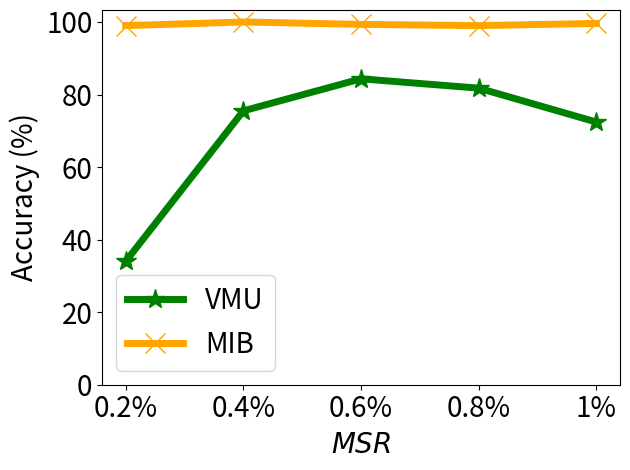

Reproduce this figure in Python.


import numpy as np
import matplotlib.pyplot as plt

# epsilon = 3
# beta = 1 / epsilon


# snr = 5, beta_u = 0.1 on mnist

x=[1, 2, 3, 4, 5]
# validation_for_plt =[97,95.8600, 94.9400, 93.5400, 93.2400]
# attack_for_plt=[0, 0.3524, 0, 0.1762, 0.1762]
# basic_for_plt=[99.8, 99.8, 99.8, 99.8, 99.8]

labels = ['0.2%', '0.4%', '0.6%', '0.8%', '1%' ]
non_verify = [0,   0,     0,     0,     0]

mib = [99.00, 100, 99.33, 99.00, 99.60]
vmu = [34.00, 75.50, 84.33, 81.75, 72.40]


#unl_ss_wo = [94.32, 94.53, 94.78, 93.38, 94.04]



plt.figure()
l_w=5
m_s=15
#plt.figure(figsize=(8, 5.3))
#plt.plot(x, unl_fr, color='blue', marker='^', label='Retrain',linewidth=l_w, markersize=m_s)
plt.plot(x, vmu, color='g',  marker='*',  label='VMU',linewidth=l_w, markersize=m_s)
#plt.plot(x, unl_ss_wo, color='palegreen',  marker='1',  label='MCFU$_{w/o}$',linewidth=l_w, markersize=m_s)

plt.plot(x, mib, color='orange',  marker='x',  label='MIB',linewidth=l_w,  markersize=m_s)

#plt.plot(x, non_verify, color='deepskyblue',  marker='p',  label='Non-Verif.',linewidth=l_w, markersize=m_s)


#plt.plot(x, unl_vibu, color='silver',  marker='d',  label='VIBU',linewidth=4,  markersize=10)

# plt.plot(x, y_sa03, color='r',  marker='2',  label='AAAI21 A_acc, pr=0.3',linewidth=3, markersize=8)
# plt.plot(x, y_sa05, color='darkblue',  marker='4',  label='AAAI21 A_acc, pr=0.5',linewidth=3, markersize=8)
# plt.plot(x, y_ma03, color='darkviolet',  marker='3',  label='FedMC A_acc, pr=0.3',linewidth=3, markersize=8)
# plt.plot(x, y_ma05, color='cyan',  marker='p',  label='FedMC A_acc, pr=0.5',linewidth=3, markersize=8)


# plt.grid()
leg = plt.legend(fancybox=True, shadow=True)
# plt.xlabel('Malicious Client Ratio (%)' ,fontsize=16)
plt.ylabel('Accuracy (%)' ,fontsize=20)
my_y_ticks = np.arange(0 ,100.1,20)
plt.yticks(my_y_ticks,fontsize=20)
plt.xlabel('$\it{MSR}$' ,fontsize=20)

plt.xticks(x, labels, fontsize=20)
# plt.title('CIFAR10 IID')
plt.legend(loc='best',fontsize=20)
plt.tight_layout()
#plt.title("MNIST")
plt.rcParams['figure.figsize'] = (2.0, 1)
plt.rcParams['image.interpolation'] = 'nearest'
plt.rcParams['figure.subplot.left'] = 0.11
plt.rcParams['figure.subplot.bottom'] = 0.08
plt.rcParams['figure.subplot.right'] = 0.977
plt.rcParams['figure.subplot.top'] = 0.969
plt.savefig('cifar100_vsr_msr_curve.png', dpi=200)
plt.show()